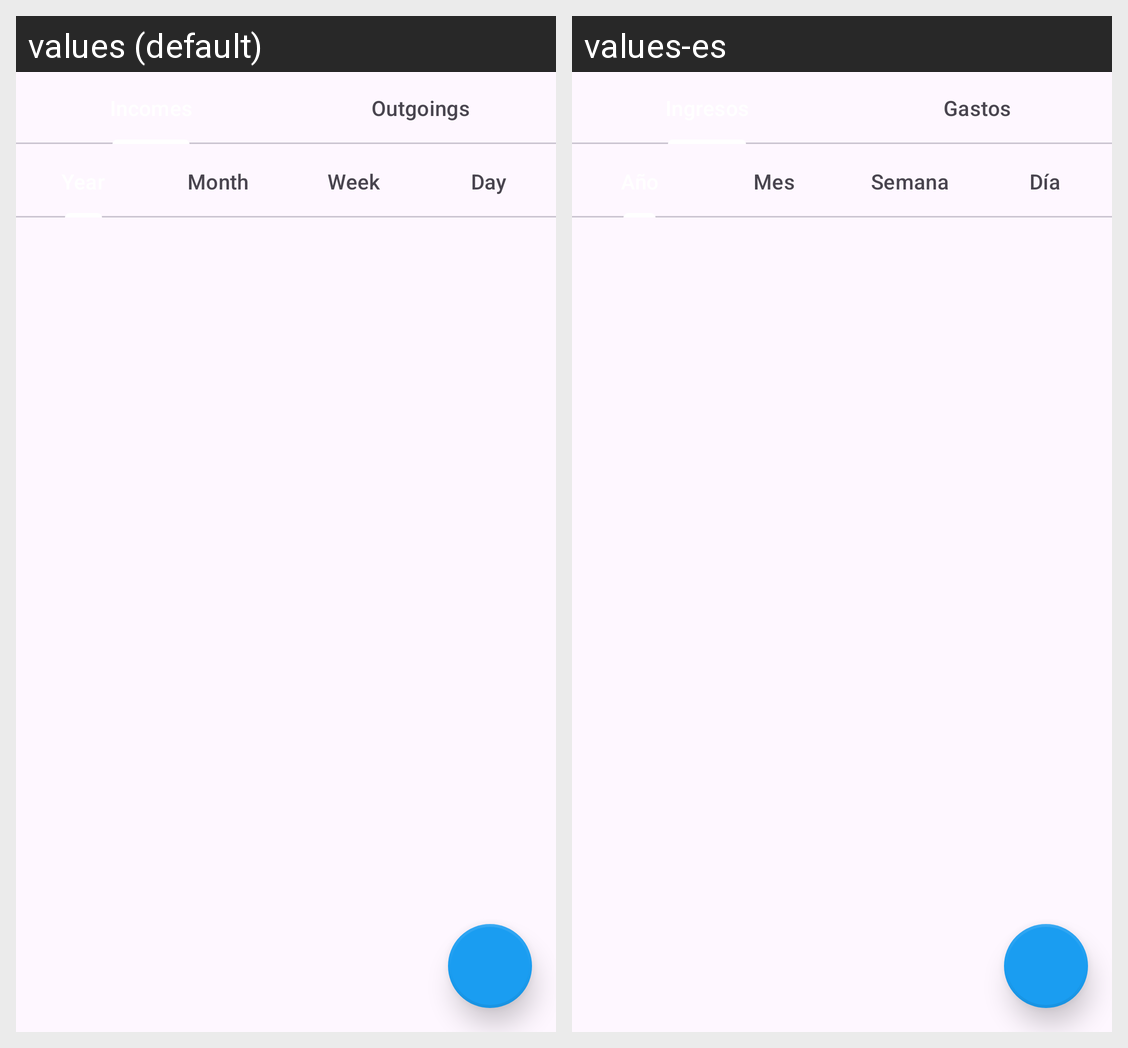

This grid shows one Android layout under two languages. Give, for every string resource on the screen, its name, the default text and each shown locale's text.
Android screen res/layout/fragment_record.xml rendered under 2 locales, left to right: values (default), values-es. Device: Nexus 5 (rendered at 1080×1920; each locale shown at half size, 540×960, under a caption strip naming it); theme Theme.BudgetBuddy.
Strings drawn on this screen, with the default value and each locale's value (text and hints the layout hard-codes, and strings that could not be matched under every locale, appear in the picture but are not listed):

outgoings
  values: Outgoings
  values-es: Gastos

month
  values: Month
  values-es: Mes

week
  values: Week
  values-es: Semana

day
  values: Day
  values-es: Día
